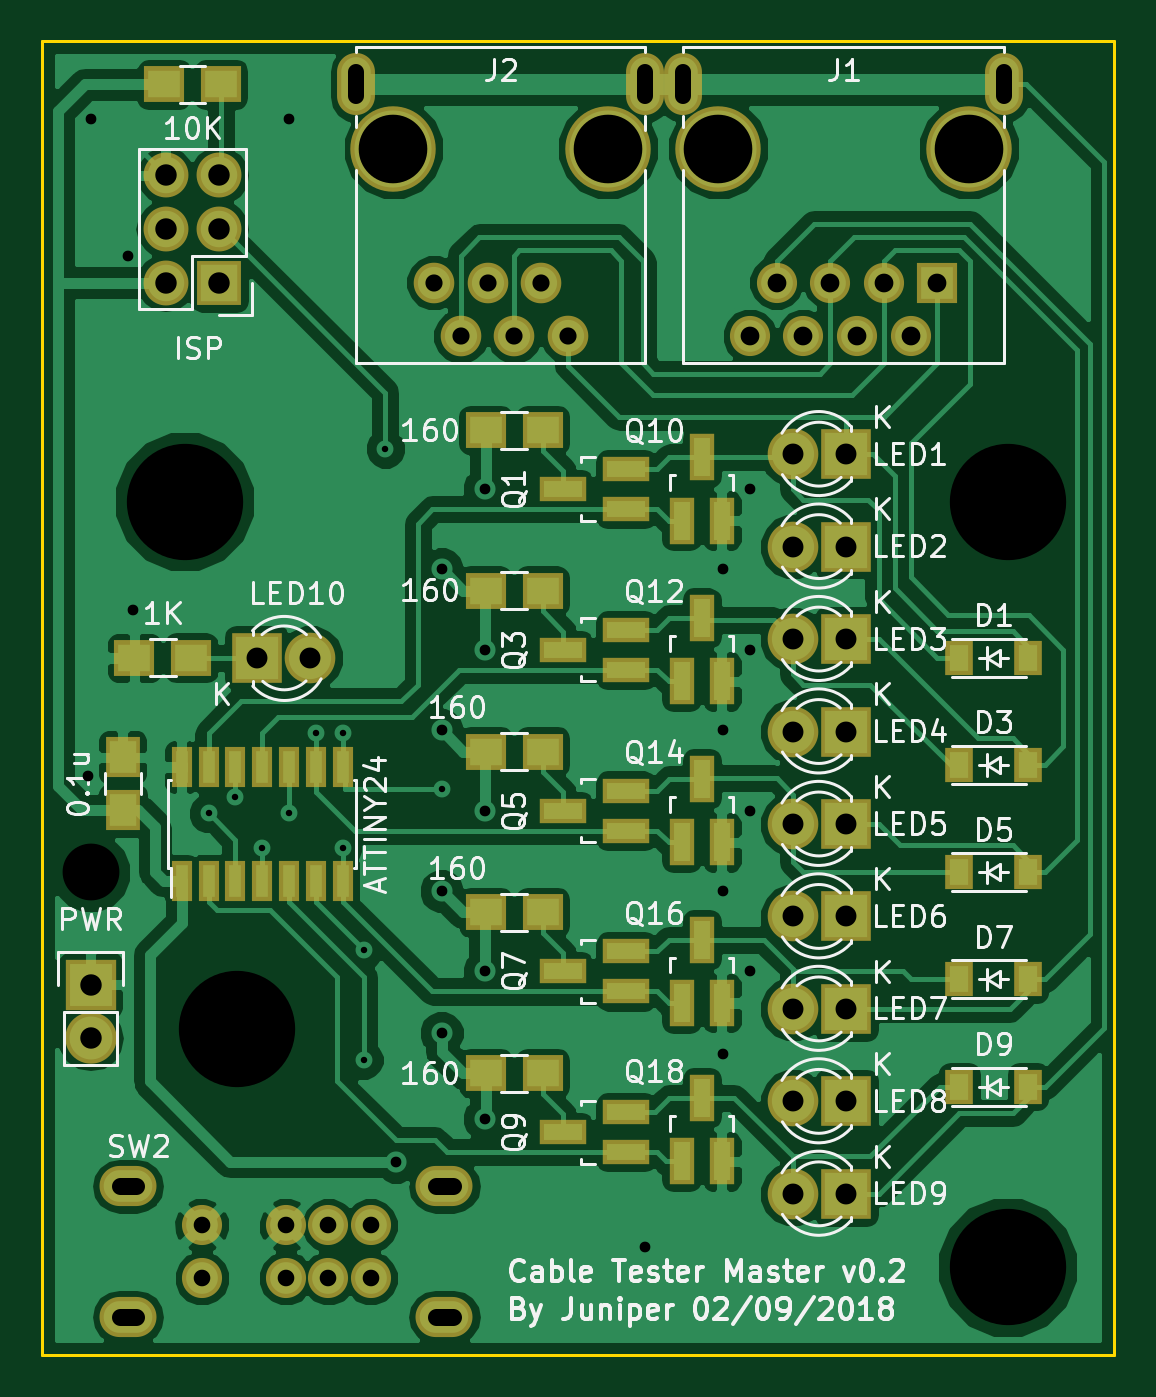
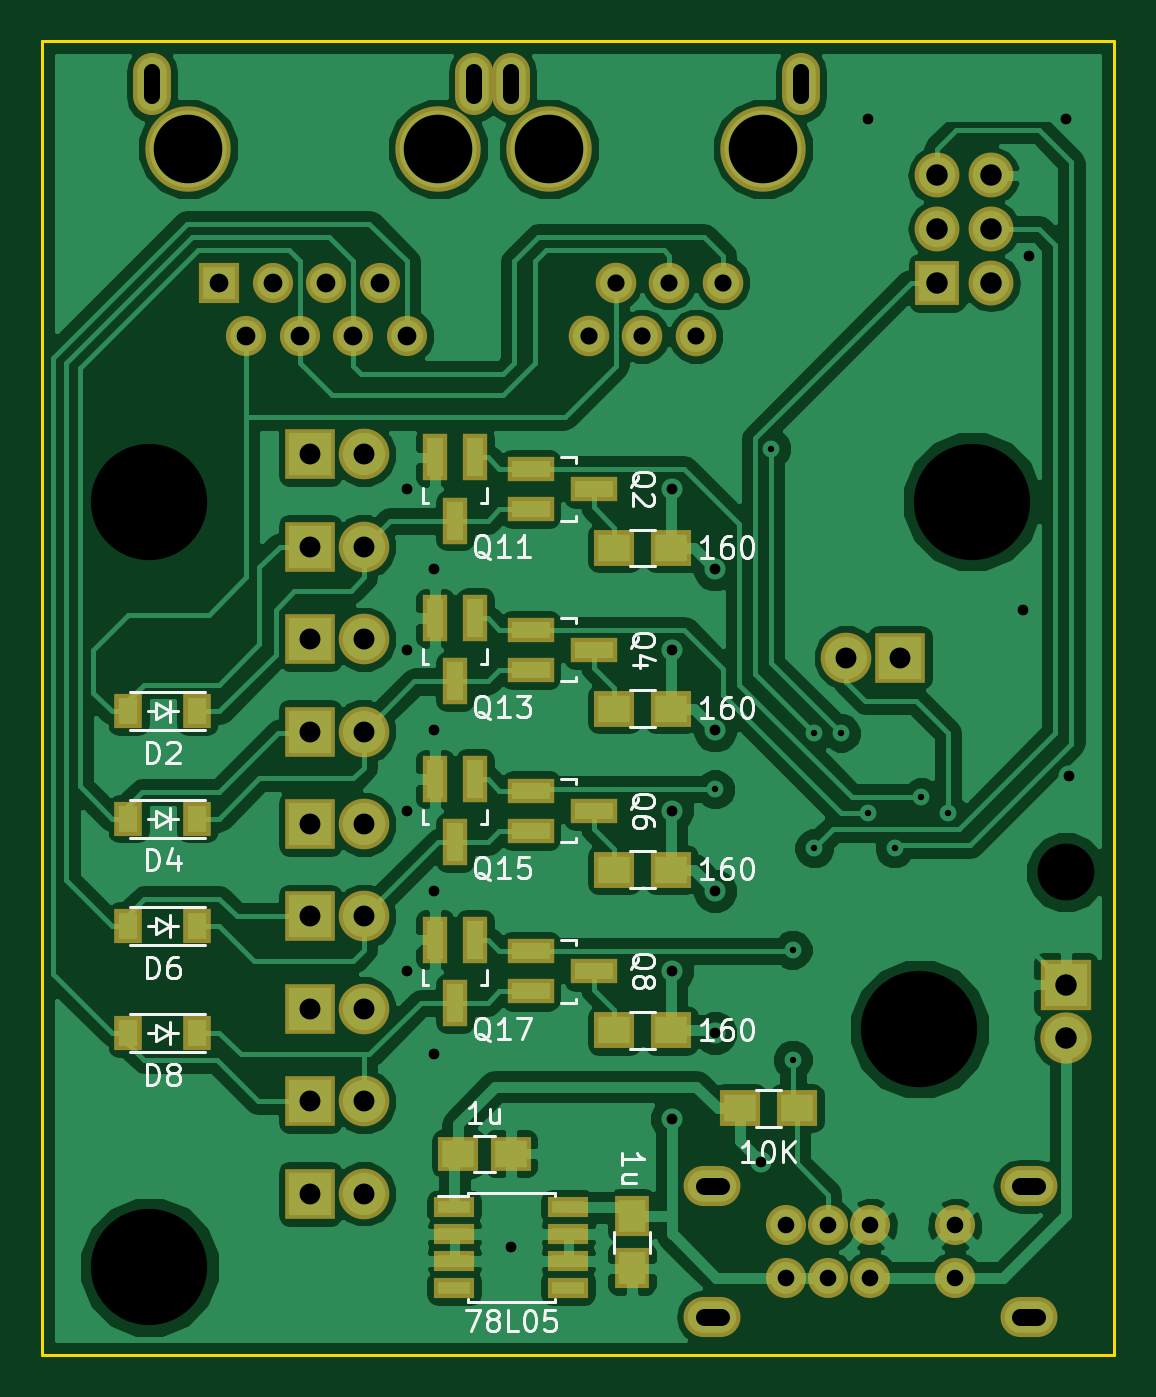
Circuit board: 9 layer files. Board 50.8 x 62.2 mm.
- bottom_copper: Cable Test Master-B.Cu.gbl (104671 bytes)
- bottom_mask: Cable Test Master-B.Mask.gbs (3970 bytes)
- bottom_silk: Cable Test Master-B.SilkS.gbo (24782 bytes)
- outline: Cable Test Master-Edge.Cuts.gko (513 bytes)
- top_copper: Cable Test Master-F.Cu.gtl (103875 bytes)
- top_mask: Cable Test Master-F.Mask.gts (4337 bytes)
- top_silk: Cable Test Master-F.SilkS.gto (61703 bytes)
- drill: Cable Test Master-NPTH.drl (219 bytes)
- drill: Cable Test Master.drl (1726 bytes)

=== bottom_copper: Cable Test Master-B.Cu.gbl (104671 bytes, source omitted) ===
=== bottom_mask: Cable Test Master-B.Mask.gbs ===
G04 #@! TF.FileFunction,Soldermask,Bot*
%FSLAX46Y46*%
G04 Gerber Fmt 4.6, Leading zero omitted, Abs format (unit mm)*
G04 Created by KiCad (PCBNEW 4.0.2+dfsg1-stable) date Sat 10 Feb 2018 12:11:43 PM MST*
%MOMM*%
G01*
G04 APERTURE LIST*
%ADD10C,0.100000*%
%ADD11R,1.650000X1.900000*%
%ADD12R,1.950000X1.000000*%
%ADD13R,2.127200X2.127200*%
%ADD14O,2.127200X2.127200*%
%ADD15R,1.900000X1.650000*%
%ADD16R,1.310000X1.620000*%
%ADD17R,2.432000X2.432000*%
%ADD18O,2.432000X2.432000*%
%ADD19R,2.400000X2.400000*%
%ADD20C,2.400000*%
%ADD21R,2.200860X1.200100*%
%ADD22R,1.200100X2.200860*%
%ADD23R,1.900000X1.700000*%
%ADD24O,2.700000X1.900000*%
%ADD25C,1.900000*%
%ADD26O,1.797000X2.940000*%
%ADD27C,4.049980*%
%ADD28R,1.901140X1.901140*%
%ADD29C,1.901140*%
%ADD30C,1.924000*%
G04 APERTURE END LIST*
D10*
D11*
X134620000Y-119146000D03*
X134620000Y-121646000D03*
D12*
X143035000Y-118745000D03*
X143035000Y-120015000D03*
X143035000Y-121285000D03*
X143035000Y-122555000D03*
X137635000Y-122555000D03*
X137635000Y-121285000D03*
X137635000Y-120015000D03*
X137635000Y-118745000D03*
D13*
X120142000Y-74930000D03*
D14*
X117602000Y-74930000D03*
X120142000Y-72390000D03*
X117602000Y-72390000D03*
X120142000Y-69850000D03*
X117602000Y-69850000D03*
D15*
X142855000Y-116205000D03*
X140355000Y-116205000D03*
D16*
X155210000Y-95250000D03*
X158480000Y-95250000D03*
X155210000Y-100330000D03*
X158480000Y-100330000D03*
X155210000Y-105410000D03*
X158480000Y-105410000D03*
X155210000Y-110490000D03*
X158480000Y-110490000D03*
D17*
X114046000Y-108204000D03*
D18*
X114046000Y-110744000D03*
D19*
X149860000Y-83058000D03*
D20*
X147320000Y-83058000D03*
D19*
X149860000Y-87439500D03*
D20*
X147320000Y-87439500D03*
D19*
X149860000Y-91821000D03*
D20*
X147320000Y-91821000D03*
D19*
X149860000Y-96202500D03*
D20*
X147320000Y-96202500D03*
D19*
X149860000Y-100584000D03*
D20*
X147320000Y-100584000D03*
D19*
X149860000Y-104965500D03*
D20*
X147320000Y-104965500D03*
D19*
X149860000Y-109347000D03*
D20*
X147320000Y-109347000D03*
D19*
X149860000Y-113728500D03*
D20*
X147320000Y-113728500D03*
D19*
X149860000Y-118110000D03*
D20*
X147320000Y-118110000D03*
D19*
X121920000Y-92710000D03*
D20*
X124460000Y-92710000D03*
D21*
X139423140Y-83759000D03*
X139423140Y-85659000D03*
X136420860Y-84709000D03*
X139423140Y-91379000D03*
X139423140Y-93279000D03*
X136420860Y-92329000D03*
X139423140Y-98999000D03*
X139423140Y-100899000D03*
X136420860Y-99949000D03*
X139423140Y-106619000D03*
X139423140Y-108519000D03*
X136420860Y-107569000D03*
D22*
X142052000Y-83207860D03*
X143952000Y-83207860D03*
X143002000Y-86210140D03*
X142052000Y-90827860D03*
X143952000Y-90827860D03*
X143002000Y-93830140D03*
X142052000Y-98447860D03*
X143952000Y-98447860D03*
X143002000Y-101450140D03*
X142052000Y-106067860D03*
X143952000Y-106067860D03*
X143002000Y-109070140D03*
D23*
X132762000Y-87503000D03*
X135462000Y-87503000D03*
X132762000Y-95123000D03*
X135462000Y-95123000D03*
X132762000Y-102743000D03*
X135462000Y-102743000D03*
X132762000Y-110363000D03*
X135462000Y-110363000D03*
X129493000Y-114046000D03*
X126793000Y-114046000D03*
D24*
X115817000Y-123953200D03*
X130817000Y-123953200D03*
X130817000Y-117753200D03*
D25*
X123317000Y-119603200D03*
X123317000Y-122103200D03*
X125317000Y-119603200D03*
X125317000Y-122103200D03*
X127317000Y-122103200D03*
X127317000Y-119603200D03*
X119317000Y-119603200D03*
X119317000Y-122103200D03*
D24*
X115817000Y-117753200D03*
D26*
X157353000Y-65532000D03*
D27*
X143794480Y-68580000D03*
X155663900Y-68580000D03*
D28*
X154178000Y-74930000D03*
D29*
X152908000Y-77470000D03*
X151638000Y-74930000D03*
X150368000Y-77470000D03*
X149098000Y-74930000D03*
X147828000Y-77470000D03*
X146558000Y-74930000D03*
X145288000Y-77470000D03*
D26*
X142113000Y-65532000D03*
D30*
X132858000Y-74930000D03*
X135398000Y-74930000D03*
X130318000Y-74930000D03*
X136668000Y-77470000D03*
X134128000Y-77470000D03*
X131588000Y-77470000D03*
D26*
X126619000Y-65532000D03*
X140335000Y-65532000D03*
D27*
X128397000Y-68580000D03*
X138557000Y-68580000D03*
M02*

=== bottom_silk: Cable Test Master-B.SilkS.gbo (24782 bytes, source omitted) ===
=== outline: Cable Test Master-Edge.Cuts.gko ===
G04 #@! TF.FileFunction,Profile,NP*
%FSLAX46Y46*%
G04 Gerber Fmt 4.6, Leading zero omitted, Abs format (unit mm)*
G04 Created by KiCad (PCBNEW 4.0.2+dfsg1-stable) date Sat 10 Feb 2018 12:11:43 PM MST*
%MOMM*%
G01*
G04 APERTURE LIST*
%ADD10C,0.100000*%
%ADD11C,0.150000*%
G04 APERTURE END LIST*
D10*
D11*
X162560000Y-63500000D02*
X162560000Y-125730000D01*
X111760000Y-125730000D02*
X111760000Y-63500000D01*
X111760000Y-125730000D02*
X162560000Y-125730000D01*
X162560000Y-63500000D02*
X111760000Y-63500000D01*
M02*

=== top_copper: Cable Test Master-F.Cu.gtl (103875 bytes, source omitted) ===
=== top_mask: Cable Test Master-F.Mask.gts ===
G04 #@! TF.FileFunction,Soldermask,Top*
%FSLAX46Y46*%
G04 Gerber Fmt 4.6, Leading zero omitted, Abs format (unit mm)*
G04 Created by KiCad (PCBNEW 4.0.2+dfsg1-stable) date Sat 10 Feb 2018 12:11:43 PM MST*
%MOMM*%
G01*
G04 APERTURE LIST*
%ADD10C,0.100000*%
%ADD11R,2.127200X2.127200*%
%ADD12O,2.127200X2.127200*%
%ADD13R,1.650000X1.900000*%
%ADD14R,1.310000X1.620000*%
%ADD15R,2.432000X2.432000*%
%ADD16O,2.432000X2.432000*%
%ADD17R,2.400000X2.400000*%
%ADD18C,2.400000*%
%ADD19R,2.200860X1.200100*%
%ADD20R,1.200100X2.200860*%
%ADD21R,1.900000X1.700000*%
%ADD22O,2.700000X1.900000*%
%ADD23C,1.900000*%
%ADD24R,1.000000X1.900000*%
%ADD25O,1.797000X2.940000*%
%ADD26C,4.049980*%
%ADD27R,1.901140X1.901140*%
%ADD28C,1.901140*%
%ADD29C,1.924000*%
G04 APERTURE END LIST*
D10*
D11*
X120142000Y-74930000D03*
D12*
X117602000Y-74930000D03*
X120142000Y-72390000D03*
X117602000Y-72390000D03*
X120142000Y-69850000D03*
X117602000Y-69850000D03*
D13*
X115570000Y-99929000D03*
X115570000Y-97429000D03*
D14*
X155210000Y-92710000D03*
X158480000Y-92710000D03*
X155210000Y-97790000D03*
X158480000Y-97790000D03*
X155210000Y-102870000D03*
X158480000Y-102870000D03*
X155210000Y-107950000D03*
X158480000Y-107950000D03*
X155210000Y-113030000D03*
X158480000Y-113030000D03*
D15*
X114046000Y-108204000D03*
D16*
X114046000Y-110744000D03*
D17*
X149860000Y-83058000D03*
D18*
X147320000Y-83058000D03*
D17*
X149860000Y-87439500D03*
D18*
X147320000Y-87439500D03*
D17*
X149860000Y-91821000D03*
D18*
X147320000Y-91821000D03*
D17*
X149860000Y-96202500D03*
D18*
X147320000Y-96202500D03*
D17*
X149860000Y-100584000D03*
D18*
X147320000Y-100584000D03*
D17*
X149860000Y-104965500D03*
D18*
X147320000Y-104965500D03*
D17*
X149860000Y-109347000D03*
D18*
X147320000Y-109347000D03*
D17*
X149860000Y-113728500D03*
D18*
X147320000Y-113728500D03*
D17*
X149860000Y-118110000D03*
D18*
X147320000Y-118110000D03*
D17*
X121920000Y-92710000D03*
D18*
X124460000Y-92710000D03*
D19*
X139423140Y-85659000D03*
X139423140Y-83759000D03*
X136420860Y-84709000D03*
X139423140Y-93279000D03*
X139423140Y-91379000D03*
X136420860Y-92329000D03*
X139423140Y-100899000D03*
X139423140Y-98999000D03*
X136420860Y-99949000D03*
X139423140Y-108519000D03*
X139423140Y-106619000D03*
X136420860Y-107569000D03*
X139423140Y-116139000D03*
X139423140Y-114239000D03*
X136420860Y-115189000D03*
D20*
X142052000Y-86210140D03*
X143952000Y-86210140D03*
X143002000Y-83207860D03*
X142052000Y-93830140D03*
X143952000Y-93830140D03*
X143002000Y-90827860D03*
X142052000Y-101450140D03*
X143952000Y-101450140D03*
X143002000Y-98447860D03*
X142052000Y-109070140D03*
X143952000Y-109070140D03*
X143002000Y-106067860D03*
X142052000Y-116563140D03*
X143952000Y-116563140D03*
X143002000Y-113560860D03*
D21*
X132762000Y-81915000D03*
X135462000Y-81915000D03*
X132762000Y-89535000D03*
X135462000Y-89535000D03*
X132762000Y-97155000D03*
X135462000Y-97155000D03*
X132762000Y-104775000D03*
X135462000Y-104775000D03*
X132762000Y-112395000D03*
X135462000Y-112395000D03*
X118825000Y-92710000D03*
X116125000Y-92710000D03*
X117522000Y-65532000D03*
X120222000Y-65532000D03*
D22*
X115817000Y-123953200D03*
X130817000Y-123953200D03*
X130817000Y-117753200D03*
D23*
X123317000Y-119603200D03*
X123317000Y-122103200D03*
X125317000Y-119603200D03*
X125317000Y-122103200D03*
X127317000Y-122103200D03*
X127317000Y-119603200D03*
X119317000Y-119603200D03*
X119317000Y-122103200D03*
D22*
X115817000Y-117753200D03*
D24*
X118364000Y-103284000D03*
X119634000Y-103284000D03*
X120904000Y-103284000D03*
X122174000Y-103284000D03*
X123444000Y-103284000D03*
X124714000Y-103284000D03*
X125984000Y-103284000D03*
X125984000Y-97884000D03*
X124714000Y-97884000D03*
X123444000Y-97884000D03*
X122174000Y-97884000D03*
X120904000Y-97884000D03*
X119634000Y-97884000D03*
X118364000Y-97884000D03*
D25*
X157353000Y-65532000D03*
D26*
X143794480Y-68580000D03*
X155663900Y-68580000D03*
D27*
X154178000Y-74930000D03*
D28*
X152908000Y-77470000D03*
X151638000Y-74930000D03*
X150368000Y-77470000D03*
X149098000Y-74930000D03*
X147828000Y-77470000D03*
X146558000Y-74930000D03*
X145288000Y-77470000D03*
D25*
X142113000Y-65532000D03*
D29*
X132858000Y-74930000D03*
X135398000Y-74930000D03*
X130318000Y-74930000D03*
X136668000Y-77470000D03*
X134128000Y-77470000D03*
X131588000Y-77470000D03*
D25*
X126619000Y-65532000D03*
X140335000Y-65532000D03*
D26*
X128397000Y-68580000D03*
X138557000Y-68580000D03*
M02*

=== top_silk: Cable Test Master-F.SilkS.gto (61703 bytes, source omitted) ===
=== drill: Cable Test Master-NPTH.drl ===
M48
;DRILL file {KiCad 4.0.2+dfsg1-stable} date Sat 10 Feb 2018 12:11:49 PM MST
;FORMAT={-:-/ absolute / inch / decimal}
FMAT,2
INCH,TZ
T1C0.128
%
G90
G05
M72
T1
X5.055Y-2.7
X5.455Y-2.7
X5.6612Y-2.7
X6.1285Y-2.7
T0
M30

=== drill: Cable Test Master.drl ===
M48
;DRILL file {KiCad 4.0.2+dfsg1-stable} date Sat 10 Feb 2018 12:11:49 PM MST
;FORMAT={-:-/ absolute / inch / decimal}
FMAT,2
INCH,TZ
T1C0.012
T2C0.020
T3C0.030
T4C0.031
T5C0.032
T6C0.035
T7C0.039
T8C0.040
T9C0.106
T10C0.217
%
G90
G05
M72
T1
X4.71Y-3.94
X4.76Y-3.91
X4.81Y-4.005
X4.86Y-3.94
X4.91Y-3.79
X4.96Y-3.79
X4.96Y-4.005
X5.Y-4.195
X5.Y-4.4
X5.04Y-3.26
X5.145Y-3.895
T2
X4.485Y-3.87
X4.49Y-2.645
X4.56Y-2.9
X4.57Y-3.56
X4.86Y-2.645
X5.06Y-4.59
X5.145Y-3.485
X5.145Y-3.785
X5.145Y-4.085
X5.145Y-4.35
X5.225Y-3.335
X5.225Y-3.635
X5.225Y-3.935
X5.225Y-4.235
X5.225Y-4.51
X5.525Y-4.75
X5.67Y-3.485
X5.67Y-3.785
X5.67Y-4.085
X5.67Y-4.39
X5.72Y-3.335
X5.72Y-3.635
X5.72Y-3.935
X5.72Y-4.235
T4
X4.6975Y-4.7088
X4.6975Y-4.8072
X4.855Y-4.7088
X4.855Y-4.8072
X4.9337Y-4.7088
X4.9337Y-4.8072
X5.0125Y-4.7088
X5.0125Y-4.8072
T5
X5.1306Y-2.95
X5.1806Y-3.05
X5.2306Y-2.95
X5.2806Y-3.05
X5.3306Y-2.95
X5.3806Y-3.05
T6
X5.72Y-3.05
X5.77Y-2.95
X5.82Y-3.05
X5.87Y-2.95
X5.92Y-3.05
X5.97Y-2.95
X6.02Y-3.05
X6.07Y-2.95
T7
X4.8Y-3.65
X4.9Y-3.65
X5.8Y-3.27
X5.8Y-3.4425
X5.8Y-3.615
X5.8Y-3.7875
X5.8Y-3.96
X5.8Y-4.1325
X5.8Y-4.305
X5.8Y-4.4775
X5.8Y-4.65
X5.9Y-3.27
X5.9Y-3.4425
X5.9Y-3.615
X5.9Y-3.7875
X5.9Y-3.96
X5.9Y-4.1325
X5.9Y-4.305
X5.9Y-4.4775
X5.9Y-4.65
T8
X4.49Y-4.26
X4.49Y-4.36
X4.63Y-2.75
X4.63Y-2.85
X4.63Y-2.95
X4.73Y-2.75
X4.73Y-2.85
X4.73Y-2.95
T9
X4.49Y-4.05
T10
X4.6654Y-3.3583
X4.7638Y-4.3425
X6.2008Y-3.3583
X6.2008Y-4.7866
T3
X4.985Y-2.6025G85X4.985Y-2.5575
G05
X5.525Y-2.6025G85X5.525Y-2.5575
G05
X5.595Y-2.6025G85X5.595Y-2.5575
G05
X6.195Y-2.6025G85X6.195Y-2.5575
G05
T4
X4.544Y-4.636G85X4.5755Y-4.636
G05
X4.544Y-4.88G85X4.5755Y-4.88
G05
X5.1345Y-4.636G85X5.166Y-4.636
G05
X5.1345Y-4.88G85X5.166Y-4.88
G05
T0
M30
